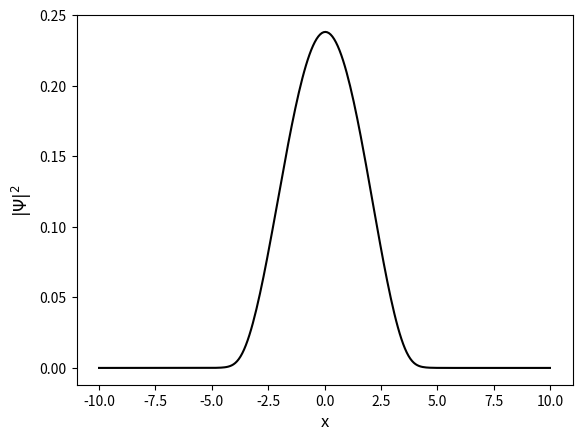
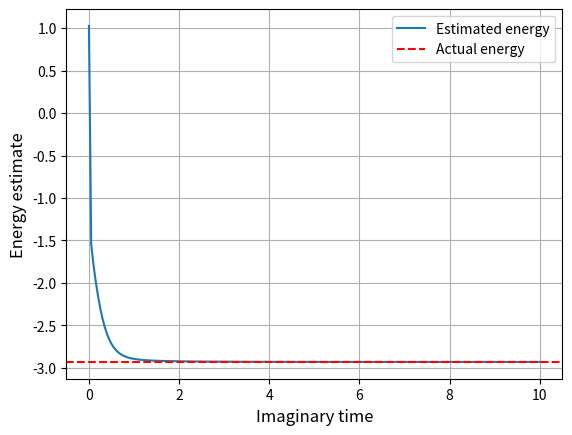
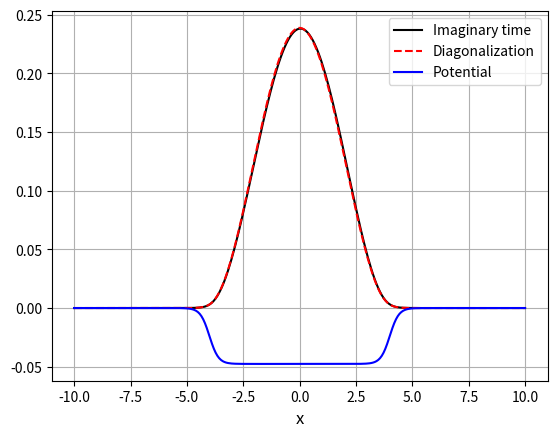

Write the Python code that produced these figures, in order.
"""
 This script determines the ground state for a specific 
 potential by means of propagation in inmaginary time.
 The potential barrier has a "smoothly rectangular" shape.

 Numerical inputs:
   L       - The extension of the spatial grid 
   N       - The number of grid points
   Tfinal  - The duration of the simulation - in imaginary time
   dt      - The step size in imaginary time

 Input for the potential:
   V0      - The "height" of the barrier (must be negative)
   w       - The width of the barrier
   s       - Smoothness parameter
   Vpot    - The confining potential (function variable)

 All inputs are hard coded initially.
"""

# Import libraries  
import numpy as np
from matplotlib import pyplot as plt
from scipy import linalg

# Numerical grid parameters
L = 20.0
N = 256         # Should be 2**k, with k being an integer

# Numerical time parameters
Tfinal = 10;
dt = 0.05;

# Inputs for the smoothly rectangular potential
V0 = -3.0            # Heigth
width = 8.0         # Width
s = 5.0             # Smoothness

# The potential
def Vpot(x):
    return V0/(np.exp(s*(np.abs(x)-width/2))+1)

# Set up grid
x = np.linspace(-L/2, L/2, N)
h = L/(N-1)

# Determine double derivative by means of the 
# fast Fourier transform.
# Set up vector of k-values
k_max = np.pi/h
dk = 2*k_max/N
k = np.append(np.linspace(0, k_max-dk, int(N/2)), 
              np.linspace(-k_max, -dk, int(N/2)))
# Transform identity matrix
Tmat_FFT = np.fft.fft(np.identity(N, dtype=complex), axis = 0)
# Multiply by (ik)^2
Tmat_FFT = np.matmul(np.diag(-k**2), Tmat_FFT)
# Transform back to x-representation. 
Tmat_FFT = np.fft.ifft(Tmat_FFT, axis = 0)
# Correct pre-factor
Tmat_FFT = -1/2*Tmat_FFT    

# Full Hamiltonian
Ham = Tmat_FFT + np.diag(Vpot(x))
# Propagator
U = linalg.expm(-Ham*dt)

# Initiate random wave functons and time
Psi0 = np.random.rand(N)
NormInit = np.trapz(np.abs(Psi0)**2, dx = h)
Psi0 = Psi0/np.sqrt(NormInit)                 
Psi0 = Psi0.reshape(N,1)

# Initiate plots
plt.ion()
fig = plt.figure(1)
plt.clf()
ax = fig.add_subplot()
line1, = ax.plot(x, np.abs(Psi0)**2, '-', color='black')
plt.xlabel('x', fontsize = 12)
plt.ylabel(r'$|\Psi|^2$', fontsize = 12)

# Initiate wave function
Psi = Psi0
# Vectors for plotting
Ntime = int(Tfinal/dt)
tVector = np.linspace(0, Tfinal, Ntime)
EnergyVector = 0*tVector

# Iterate while time t is less than final time Tfinal
index = 0
for t in tVector:
  # Update wave function
  Psi = np.matmul(U, Psi)
  # Normalize
  Norm2 = float(np.trapz(np.abs(Psi.T)**2, x))
  Psi = Psi/np.sqrt(Norm2)
  # Energy estimate
  EnergyEstimate = -0.5/dt*np.log(Norm2)
  EnergyVector[index] = EnergyEstimate
  # Update data for plots
  line1.set_ydata(np.power(np.abs(Psi), 2))
  # recompute the ax.dataLim
  ax.relim()    
  # update ax.viewLim using the new dataLim
  ax.autoscale_view()  # Update plots
  # Adjust axes
  fig.canvas.draw()
  #fig.canvas.flush_events()
  plt.pause(0.01)
  # Update index
  index = index + 1
  
  
# Determine actual enegy eigen state  
Evector, PsiMat = np.linalg.eigh(Ham)
# Extract ground state
GroundStateEnergy = Evector[0]

  
# Plot "evolution" of energy estimate
plt.figure(2)
plt.clf()
plt.plot(tVector, EnergyVector, label = 'Estimated energy')  
plt.axhline(y = GroundStateEnergy, color = 'r', 
            linestyle = '--', label = 'Actual energy')
plt.grid()
plt.legend()
plt.xlabel('Imaginary time', fontsize = 12)
plt.ylabel('Energy estimate', fontsize = 12)
plt.show()

# Diagonalize Hamiltonian
Evector, PsiMat = np.linalg.eigh(Ham)
# Extract ground state
GroundStateEnergy = Evector[0]
GroundState = PsiMat[:,0]
# Normalize
GroundState = PsiMat[:,0]
GroundState = GroundState/np.sqrt(h)

# Plot comparison with the ground state from direct diagonalization
plt.figure(3)
plt.clf()
plt.plot(x, np.abs(Psi)**2, 'k-', label = 'Imaginary time')
# Actual
plt.plot(x, np.abs(GroundState)**2, 'r--', label = 'Diagonalization')
# Potential
ScaleFactor = np.max(np.abs(Psi)**2)
ScaleFactor = 0.2*ScaleFactor/np.abs(V0)
plt.plot(x, ScaleFactor*Vpot(x), 'b', label = 'Potential')
# Cosmetics
plt.xlabel('x', fontsize = 12)
plt.legend()
plt.grid()
plt.show()

# Write estimate to screen
print(f'Estimated ground state energy: {EnergyEstimate:.4f}')
print(f'Actual ground state energy on the grid: {GroundStateEnergy:.4f}')